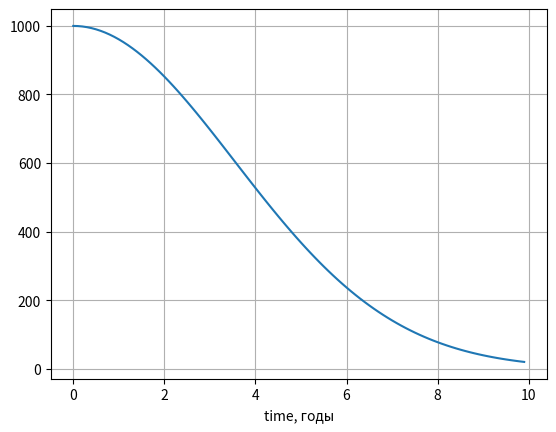

This chart was generated by the following Python code:
import numpy as np
from scipy.integrate import odeint
import matplotlib.pyplot as plt

t = np.arange(0, 10, 0.1)

def factory(n, t):
    dn_dt = n * -k * t
    
    return dn_dt

plt.grid()
plt.xlabel('time, годы')
n_0 = 1000
k = 0.08


n_t = odeint(factory, n_0, t)
	
plt.plot(t, n_t[:,0])
plt.savefig('invest.png')
